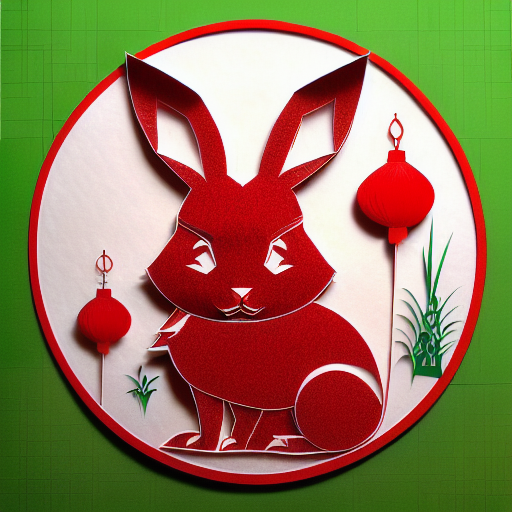
Generation parameters embedded in this image by AUTOMATIC1111 Stable Diffusion web UI or a fork of it (Forge, ...) (PNG 'parameters' text chunk):
(((masterpiece))), best quality,
((Chinese paper-cut art of a cute rabbit on grass)), ((Chinese paper-cut)), ((complicated paper-cut with many paper layers)), ((every paper layer with shadows)), (round red paper background in Chinese coin shape), single color on each paper layer, front light, (detailed accurate rabbit face), three-dimensional, (paper grass)
Negative prompt: ((blurry)), watermark, signature, text, weird face, human hands, human fingers
Steps: 32, Sampler: Euler a, CFG scale: 9.5, Seed: 622864198, Size: 512x512, Model hash: bb725eaf2e, Model: protogenV22Anime_22